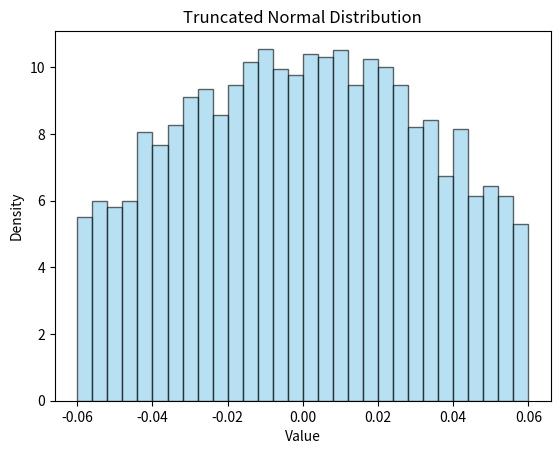
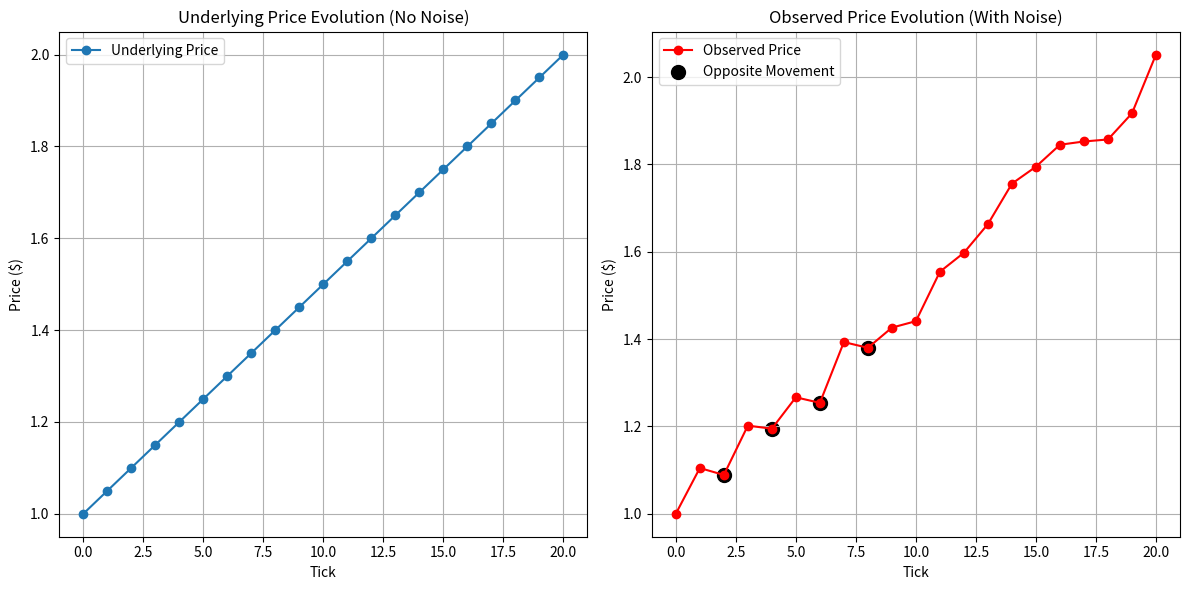
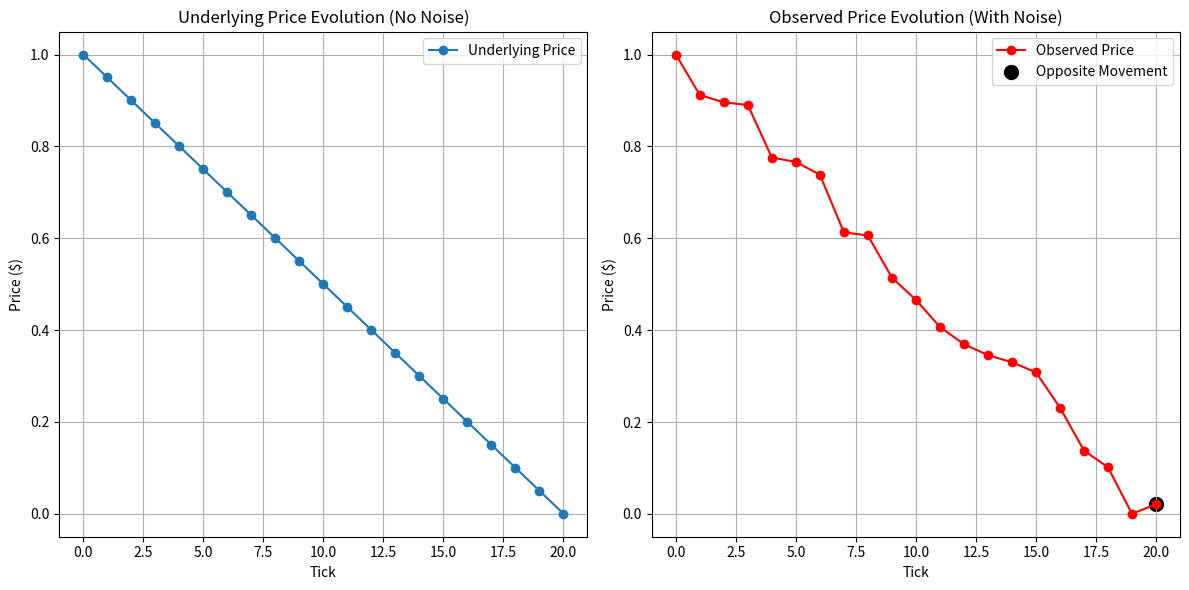
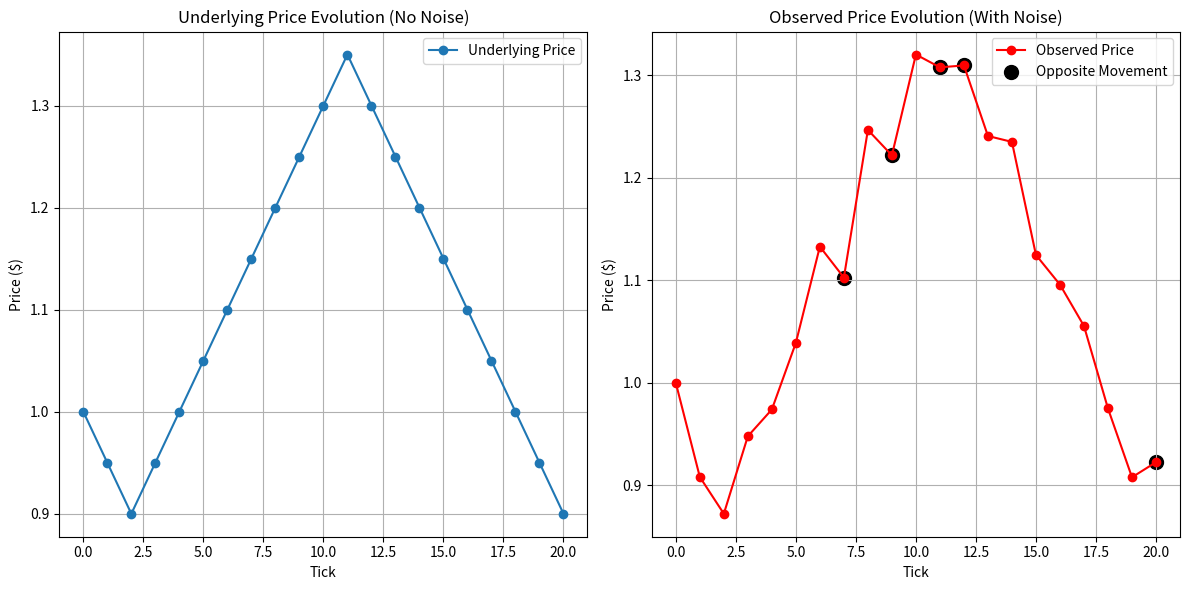
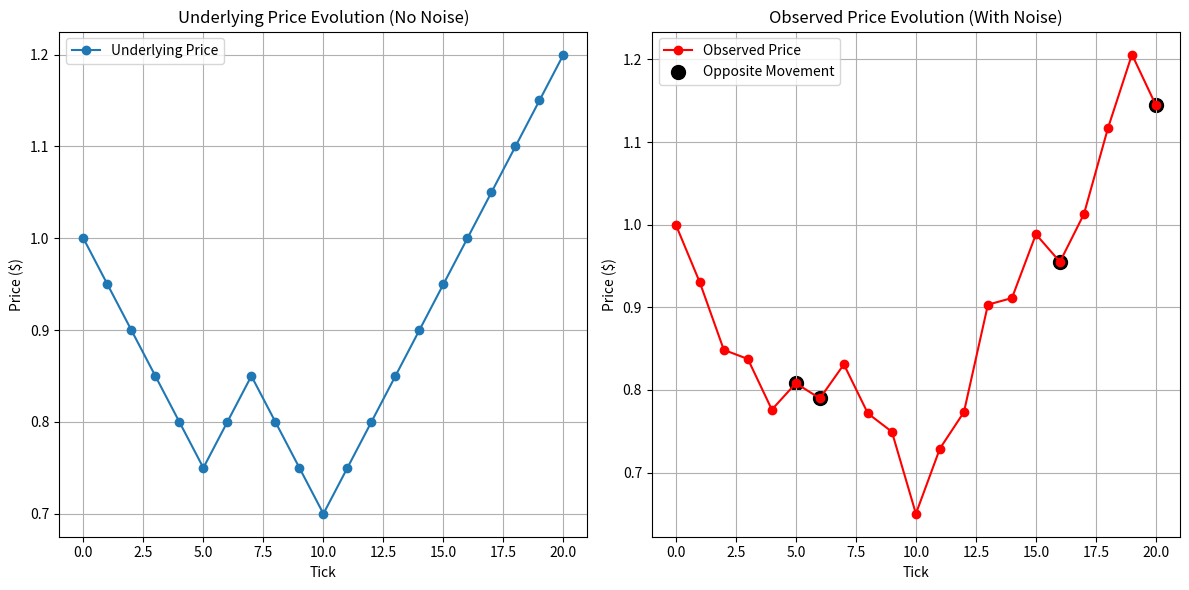
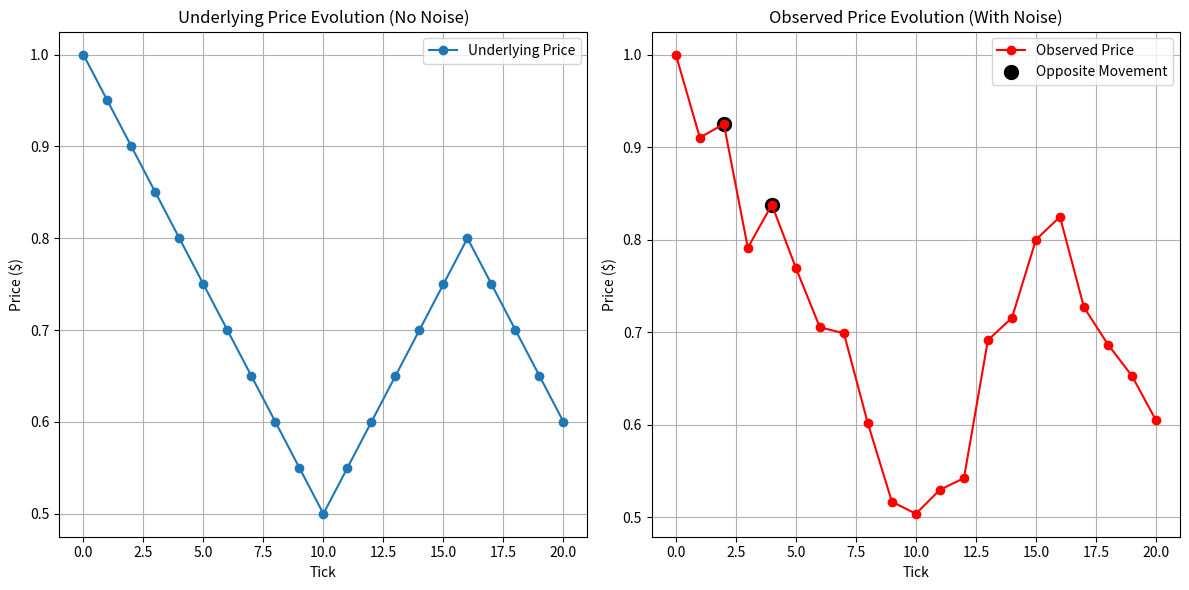
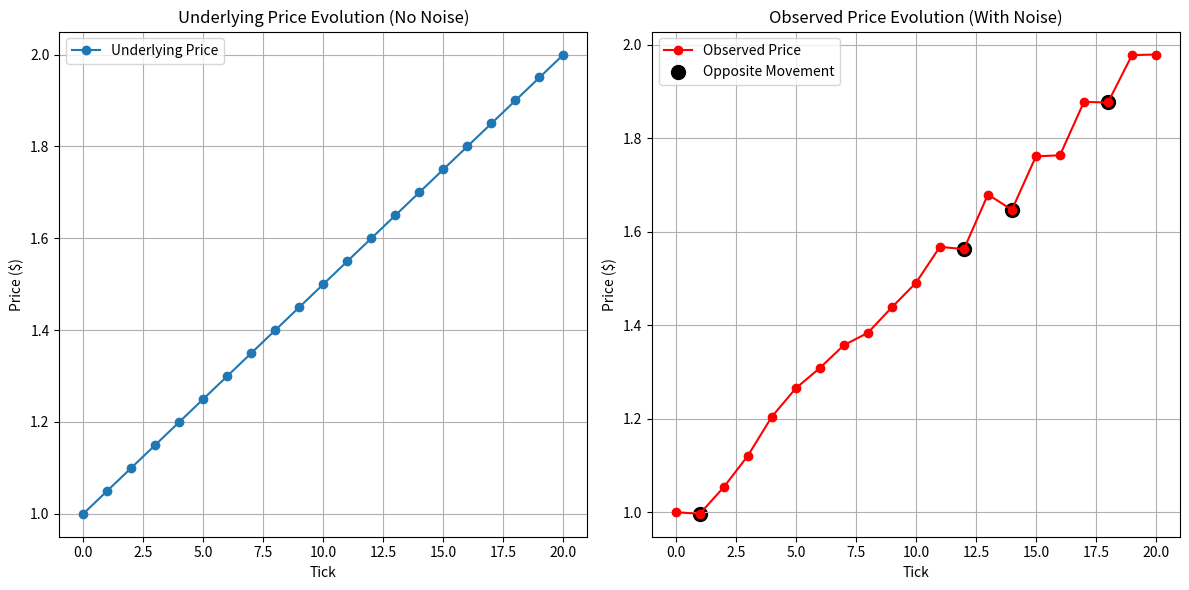

Reproduce these figures in Python, in order.
import numpy as np
import matplotlib
import matplotlib.pyplot as plt
import csv
from scipy.stats import truncnorm

# Uncomment the following line if you experience backend issues (e.g., in PyCharm)
# matplotlib.use('TkAgg')  # or 'Qt5Agg'

# --- Simulation Parameters ---
n_ticks = 20
start_price = 1
tick_change = 0.05


# Transition probabilities for the Markov chain:
#   If previous movement was Up:   P(up)=0.90, P(down)=0.10
#   If previous movement was Down: P(up)=0.10, P(down)=0.90
def simulate_markov_chain(n_ticks, start_price, tick_change):
    prices = [start_price]
    # Choose initial direction unbiasedly
    prev_state = np.random.choice([1, 0], p=[0.5, 0.5])  # 1 = Up, 0 = Down
    for _ in range(1, n_ticks + 1):
        if prev_state == 1:
            state = np.random.choice([1, 0], p=[0.90, 0.10])
        else:
            state = np.random.choice([1, 0], p=[0.10, 0.90])
        if state == 1:
            new_price = prices[-1] + tick_change
        else:
            new_price = prices[-1] - tick_change
        prices.append(new_price)
        prev_state = state
    return prices

'''
# Noise distribution (discrete):
#   20% chance of ±0.40, 20% chance of ±0.60, 10% chance of ±0.80
noise_values = [0.40, -0.40, 0.60, -0.60, 0.80, -0.80]
noise_probs = [0.20, 0.20, 0.20, 0.20, 0.10, 0.10]
'''

# Truncated normal distribution
loc = 0
scale = 0.05
L, U = -0.06, 0.06

a, b = (L - loc) / scale, (U - loc) / scale
trunc_dist = truncnorm(a, b, loc, scale)

samples = trunc_dist.rvs(5000)

plt.hist(samples, bins=30, density=True, alpha=0.6, color='skyblue', edgecolor='black')
plt.title("Truncated Normal Distribution")
plt.xlabel("Value")
plt.ylabel("Density")
plt.show()

# Define the detection threshold for observed price movement (per tick)
trend_threshold = 0.80

# Generate and save 6 different paths
for i in range(1, 7):
    # Set a distinct random seed for reproducibility
    np.random.seed(42 + i)

    # 1) Generate the underlying price (no noise)
    underlying_prices = simulate_markov_chain(n_ticks, start_price, tick_change)

    # 2) Sample noise and create the observed price series
    # noise = np.random.choice(noise_values, size=n_ticks, p=noise_probs)
    noise = trunc_dist.rvs(n_ticks)  # Sample from the truncated normal distribution
    observed_prices = [underlying_prices[0]]
    for t in range(1, len(underlying_prices)):
        observed_prices.append(underlying_prices[t] + noise[t - 1])

    # 3) Identify ticks where the observed and underlying direction disagree
    opposite_ticks = []
    for t in range(1, n_ticks + 1):
        under_diff = underlying_prices[t] - underlying_prices[t - 1]
        obs_diff = observed_prices[t] - observed_prices[t - 1]
        if np.sign(under_diff) != np.sign(obs_diff):
            opposite_ticks.append(t)

    # 4) Identify "detectable" ticks based on observed price change (from previous tick)
    detectable_ticks = [t for t in range(1, n_ticks + 1)
                        if abs(observed_prices[t] - observed_prices[t - 1]) > trend_threshold]
    # If a tick is both "detectable" and "opposite", we'll show it as black (opposite dots override detectable dots)
    detectable_only = [t for t in detectable_ticks if t not in opposite_ticks]

    # 5) Plot and save the figure
    ticks = np.arange(n_ticks + 1)
    plt.figure(figsize=(12, 6))

    # Left subplot: Underlying price (no noise)
    plt.subplot(1, 2, 1)
    plt.plot(ticks, underlying_prices, marker='o', linestyle='-', label='Underlying Price')
    plt.title("Underlying Price Evolution (No Noise)")
    plt.xlabel("Tick")
    plt.ylabel("Price ($)")
    plt.grid(True)
    plt.legend()

    # Right subplot: Observed price (with noise)
    plt.subplot(1, 2, 2)
    plt.plot(ticks, observed_prices, marker='o', linestyle='-', color='red', label='Observed Price')
    # Mark opposite ticks (black dots)
    if opposite_ticks:
        plt.scatter(opposite_ticks, [observed_prices[t] for t in opposite_ticks],
                    marker='o', color='black', s=100, label='Opposite Movement')
    # Mark detectable (but not opposite) ticks (green dots)
    if detectable_only:
        plt.scatter(detectable_only, [observed_prices[t] for t in detectable_only],
                    marker='o', color='green', s=100, label='Detectable Movement')

    plt.title("Observed Price Evolution (With Noise)")
    plt.xlabel("Tick")
    plt.ylabel("Price ($)")
    plt.grid(True)
    plt.legend()

    plt.tight_layout()
    plt.savefig(f"graph{i}.png")
    plt.close()

    # 6) Save the data (underlying + observed) to a CSV file
    with open(f"data{i}.csv", "w", newline="") as f:
        writer = csv.writer(f)
        writer.writerow(["Tick", "UnderlyingPrice", "ObservedPrice"])
        for t in range(n_ticks + 1):
            writer.writerow([t, underlying_prices[t], observed_prices[t]])

    print(f"Generated graph{i}.png and data{i}.csv")
